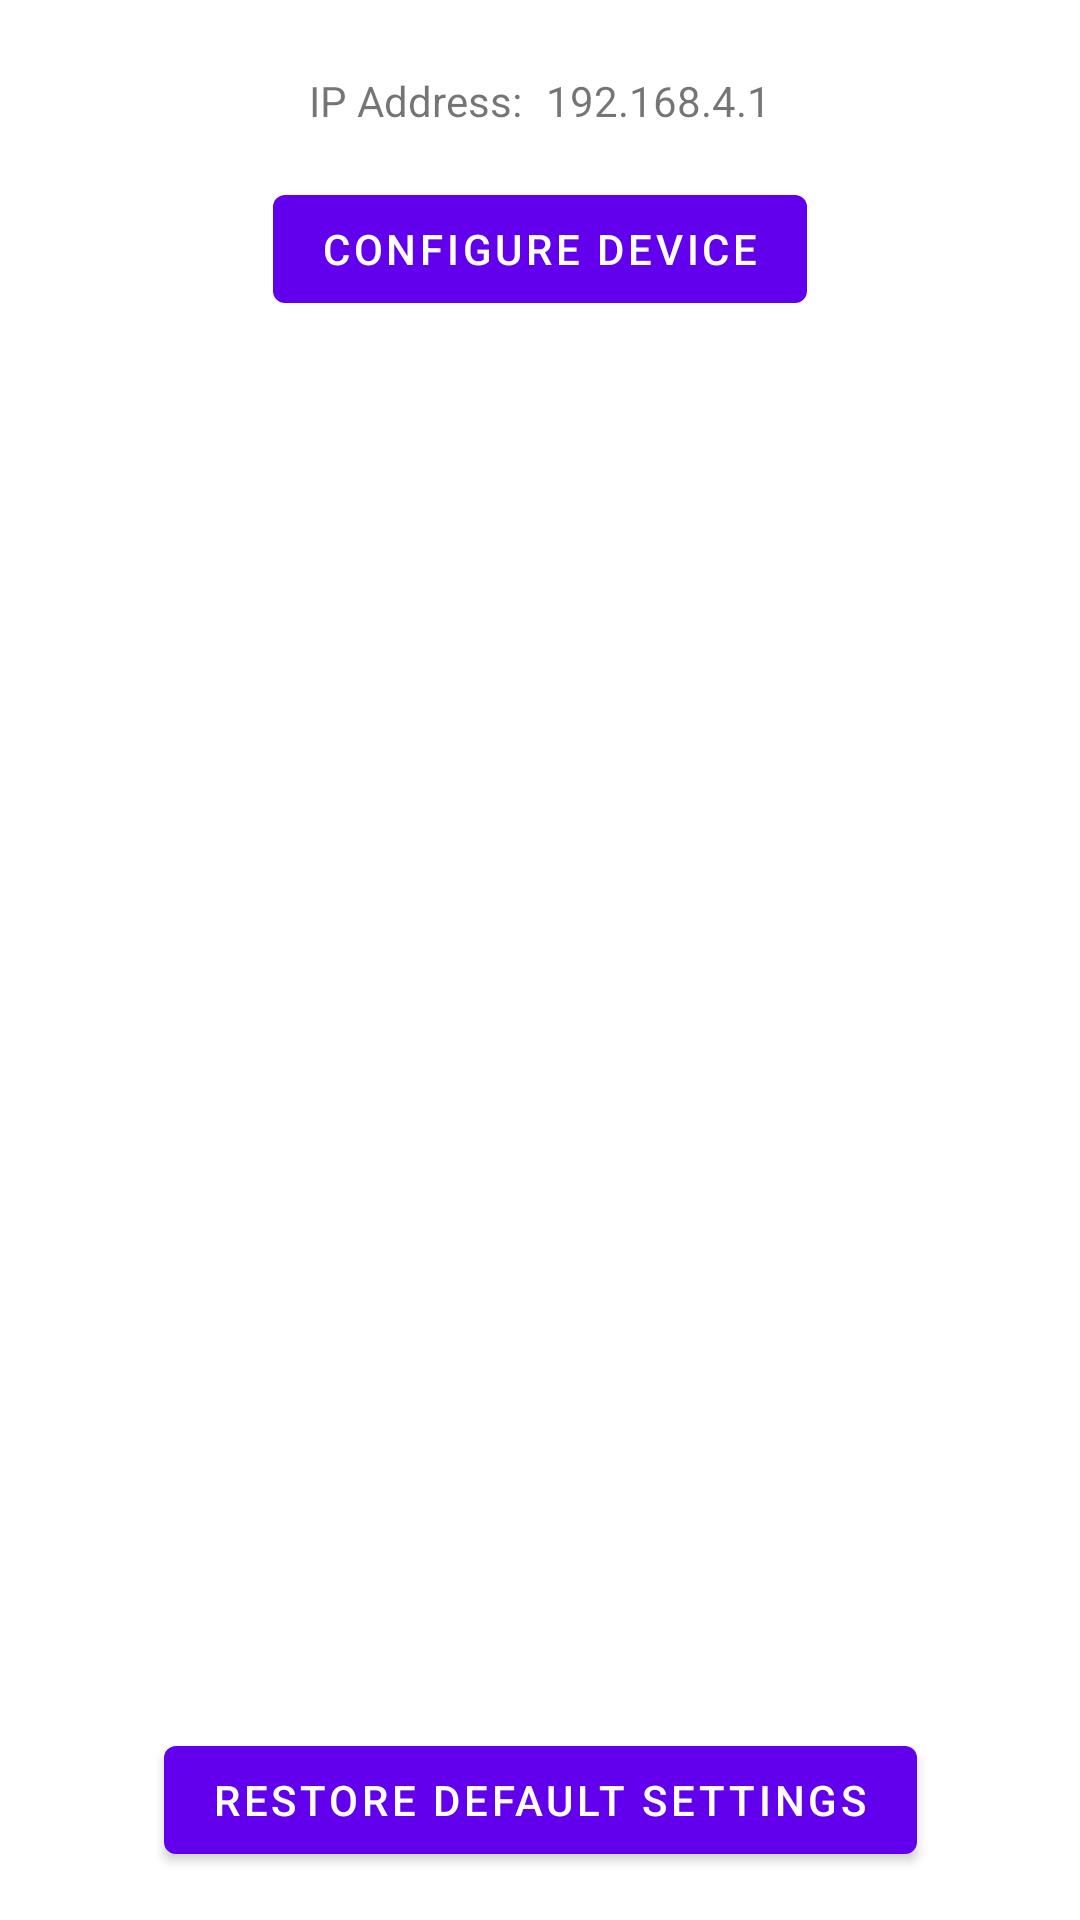

Android layout source for this screen:
<!-- AndroidManifest.xml: application theme Theme.HTTPClient -->
<!-- res/layout/activity_settings.xml -->
<?xml version="1.0" encoding="utf-8"?>
<androidx.constraintlayout.widget.ConstraintLayout xmlns:android="http://schemas.android.com/apk/res/android"
    xmlns:app="http://schemas.android.com/apk/res-auto"
    xmlns:tools="http://schemas.android.com/tools"
    android:layout_width="match_parent"
    android:layout_height="match_parent"
    tools:context=".Activities.SettingsActivity">


    <com.google.android.material.button.MaterialButton
        android:id="@+id/defaultSettingsButton"
        android:layout_width="wrap_content"
        android:layout_height="wrap_content"
        android:layout_marginTop="8dp"
        android:onClick="onDeviceConfigButtonClick"
        android:text="Configure Device"
        app:layout_constraintEnd_toEndOf="parent"
        app:layout_constraintStart_toStartOf="parent"
        app:layout_constraintTop_toBottomOf="@+id/tableLayout" />

    <com.google.android.material.button.MaterialButton
        android:id="@+id/deviceConfigButton"
        android:layout_width="wrap_content"
        android:layout_height="wrap_content"
        android:layout_marginBottom="16dp"
        android:onClick="onDefaultSettingsButtonClick"
        android:text="Restore Default Settings"
        app:layout_constraintBottom_toBottomOf="parent"
        app:layout_constraintEnd_toEndOf="parent"
        app:layout_constraintStart_toStartOf="parent" />

    <TableLayout
        android:id="@+id/tableLayout"
        android:layout_width="wrap_content"
        android:layout_height="wrap_content"
        android:layout_marginTop="16dp"
        android:padding="8dp"
        app:layout_constraintEnd_toEndOf="parent"
        app:layout_constraintStart_toStartOf="parent"
        app:layout_constraintTop_toTopOf="parent">

        <TableRow
            android:layout_width="match_parent"
            android:layout_height="wrap_content">

            <TextView
                android:id="@+id/DeviceIpAddressLabel"
                android:layout_width="wrap_content"
                android:layout_height="wrap_content"
                android:text="IP Address:" />

            <TextView
                android:id="@+id/DeviceIpAddress"
                android:layout_width="wrap_content"
                android:layout_height="wrap_content"
                android:layout_marginStart="8dp"
                android:text="192.168.4.1" />
        </TableRow>


    </TableLayout>


</androidx.constraintlayout.widget.ConstraintLayout>
<!-- resources referenced by this layout -->
<resources>
  <style name="Theme.HTTPClient" parent="Theme.MaterialComponents.DayNight.DarkActionBar">
          
          <item name="colorPrimary">@color/purple_500</item>
          <item name="colorPrimaryVariant">@color/purple_700</item>
          <item name="colorOnPrimary">@color/white</item>
          
          <item name="colorSecondary">@color/purple_500</item>
          <item name="colorSecondaryVariant">@color/purple_700</item>
          <item name="colorOnSecondary">@color/white</item>
          
          <item name="android:statusBarColor" tools:targetApi="l">?attr/colorPrimaryVariant</item>
          
      </style>
  <color name="purple_500">#FF6200EE</color>
  <color name="purple_700">#FF3700B3</color>
  <color name="white">#FFFFFFFF</color>
</resources>
